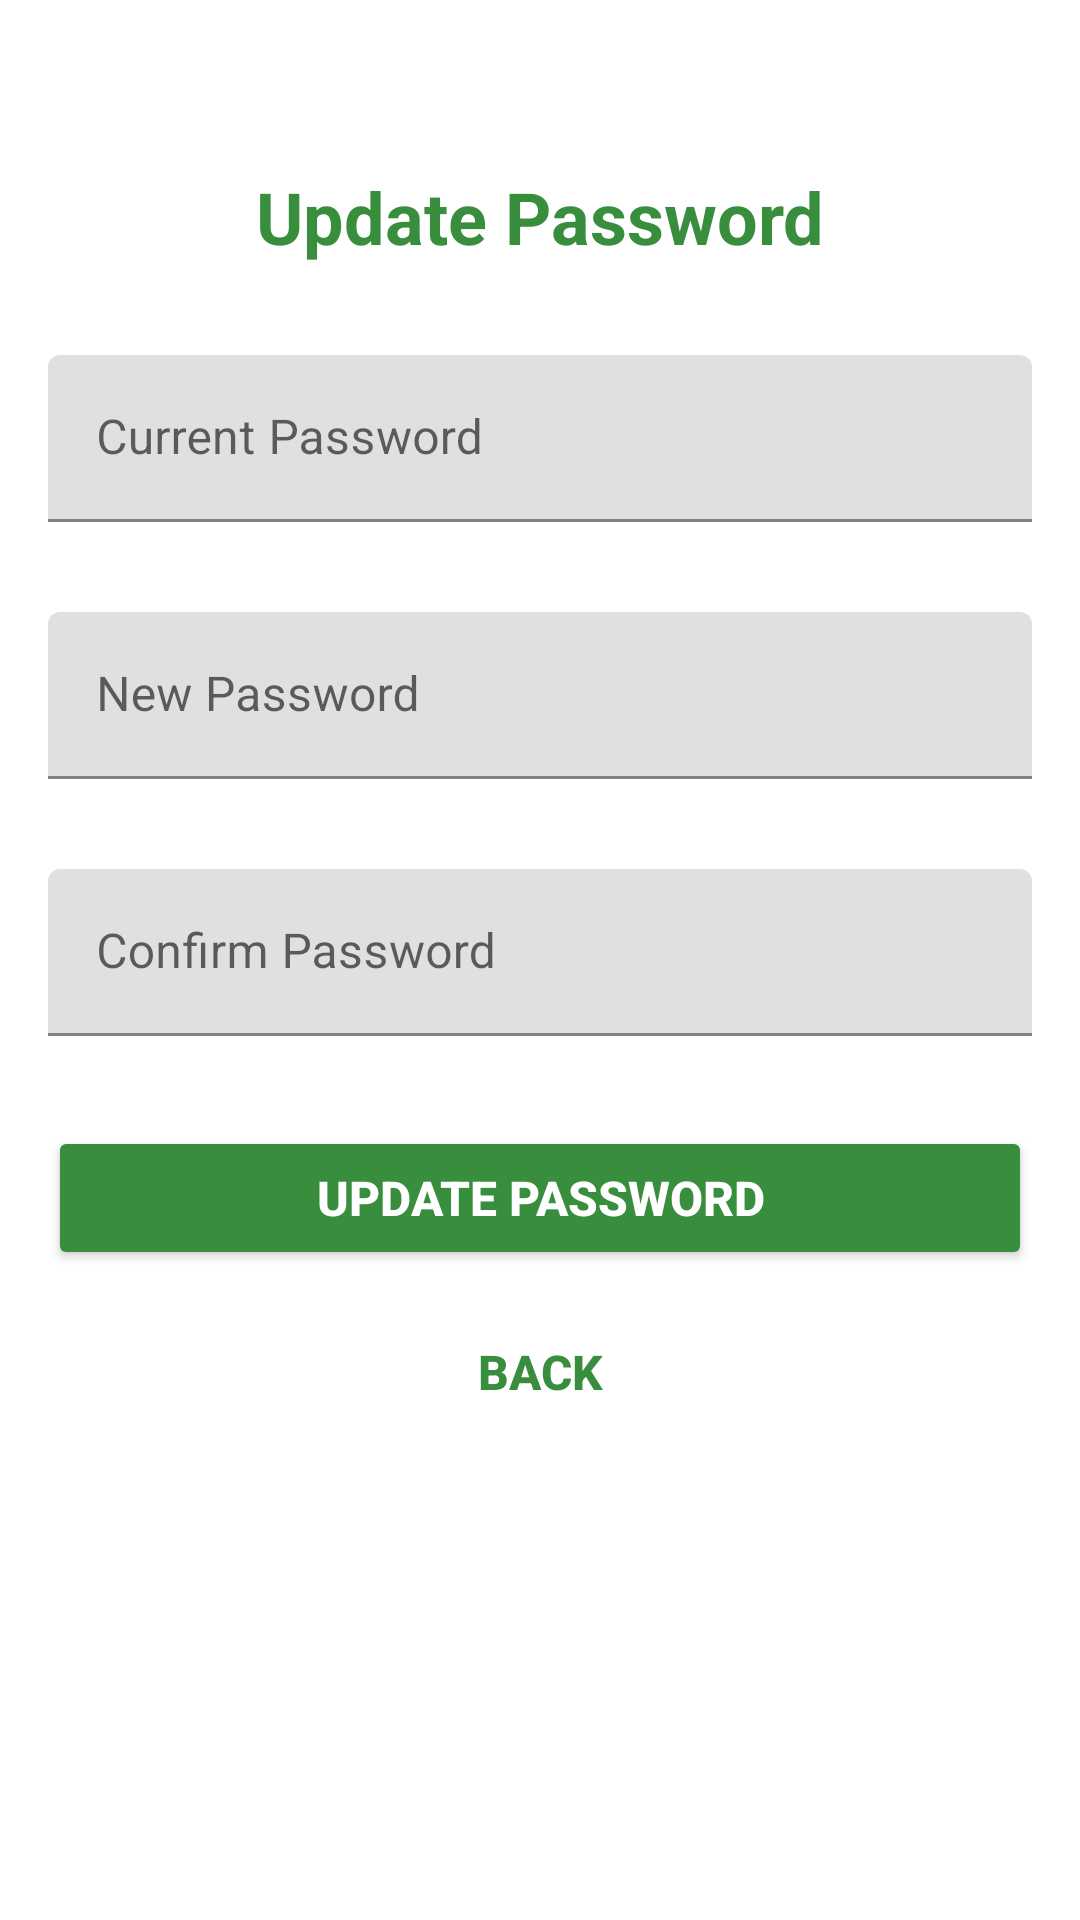

Reconstruct the res/layout file that produces this screen, plus the resources it refers to.
<!-- AndroidManifest.xml: application theme Theme.AppUser -->
<!-- res/layout/activity_update_password.xml -->
<?xml version="1.0" encoding="utf-8"?>
<androidx.coordinatorlayout.widget.CoordinatorLayout xmlns:android="http://schemas.android.com/apk/res/android"
    xmlns:app="http://schemas.android.com/apk/res-auto"
    xmlns:tools="http://schemas.android.com/tools"
    android:layout_width="match_parent"
    android:layout_height="match_parent"
    android:layout_gravity="center"
    android:id="@+id/main"
    android:fitsSystemWindows="true"
    android:background="@color/white"
    tools:context=".activity.SignInActivity">

    <LinearLayout
        android:layout_width="match_parent"
        android:layout_height="wrap_content"
        android:layout_marginTop="30dp"
        android:gravity="center"
        android:orientation="vertical"
        android:padding="16dp">

        
        <TextView
            android:layout_width="wrap_content"
            android:layout_height="wrap_content"
            android:layout_gravity="center_horizontal"
            android:padding="10dp"
            android:text="Update Password"
            android:textColor="@color/green_700"
            android:textSize="24sp"
            android:textStyle="bold" />

        
        <com.google.android.material.textfield.TextInputLayout
            android:layout_width="match_parent"
            android:layout_height="wrap_content"
            android:layout_marginTop="20dp"
            android:layout_marginBottom="10dp"
            app:boxStrokeColor="@color/green_700"
            app:hintTextColor="@color/green_700"
            app:boxStrokeWidth="1dp">

            <com.google.android.material.textfield.TextInputEditText
                android:id="@+id/currentPassword"
                android:layout_width="match_parent"
                android:layout_height="wrap_content"
                android:hint="Current Password"
                android:inputType="textEmailAddress"
                android:textColor="@color/green_700"
                android:textColorHint="@color/green_700" />
        </com.google.android.material.textfield.TextInputLayout>

        <com.google.android.material.textfield.TextInputLayout
            android:layout_width="match_parent"
            android:layout_height="wrap_content"
            android:layout_marginTop="20dp"
            android:layout_marginBottom="10dp"
            app:boxStrokeColor="@color/green_700"
            app:hintTextColor="@color/green_700"
            app:boxStrokeWidth="1dp">

            <com.google.android.material.textfield.TextInputEditText
                android:id="@+id/newPassword"
                android:layout_width="match_parent"
                android:layout_height="wrap_content"
                android:hint="New Password"
                android:inputType="textEmailAddress"
                android:textColor="@color/green_700"
                android:textColorHint="@color/green_700" />
        </com.google.android.material.textfield.TextInputLayout>

        <com.google.android.material.textfield.TextInputLayout
            android:layout_width="match_parent"
            android:layout_height="wrap_content"
            android:layout_marginTop="20dp"
            android:layout_marginBottom="10dp"
            app:boxStrokeColor="@color/green_700"
            app:hintTextColor="@color/green_700"
            app:boxStrokeWidth="1dp">

            <com.google.android.material.textfield.TextInputEditText
                android:id="@+id/confirmNewPassword"
                android:layout_width="match_parent"
                android:layout_height="wrap_content"
                android:hint="Confirm Password"
                android:inputType="textEmailAddress"
                android:textColor="@color/green_700"
                android:textColorHint="@color/green_700" />
        </com.google.android.material.textfield.TextInputLayout>
        
        <Button
            android:id="@+id/btn_update_password"
            android:layout_width="match_parent"
            android:layout_height="wrap_content"
            android:layout_marginTop="20dp"
            android:backgroundTint="@color/green_700"
            android:text="Update Password"
            android:textColor="@color/white"
            android:textSize="16sp"
            android:textStyle="bold"
            android:padding="12dp"
            android:gravity="center"
            android:drawablePadding="8dp"/>

        
        <Button
            android:id="@+id/btn_back_update"
            android:layout_width="wrap_content"
            android:layout_height="wrap_content"
            android:layout_marginTop="10dp"
            android:background="?attr/selectableItemBackgroundBorderless"
            android:text="Back"
            android:textColor="@color/green_700"
            android:textSize="16sp"
            android:textStyle="bold"
            android:padding="8dp"
            android:gravity="center"
            android:drawablePadding="8dp"/>
    </LinearLayout>

    
    <ProgressBar
        android:id="@+id/progressBarUpdate"
        android:layout_width="30dp"
        android:layout_height="30dp"
        android:layout_gravity="center|bottom"
        android:layout_marginBottom="20dp"
        android:visibility="gone"
        android:indeterminateTint="@color/green_700" />
</androidx.coordinatorlayout.widget.CoordinatorLayout>
<!-- resources referenced by this layout -->
<resources>
  <color name="green_700">#388E3C</color>
  <color name="white">#FFFFFFFF</color>
  <style name="Theme.AppUser" parent="Base.Theme.AppUser" />
  <style name="Base.Theme.AppUser" parent="Theme.MaterialComponents.DayNight.NoActionBar">
          
          
      </style>
</resources>
